Run: headless pygame with SDL's dummy video driver; simulated clock (each Clock.tick advances the game by its frame time, no real sleeping); random seed 0; keys injected as events and as key.get_pressed() state; no mouse input.
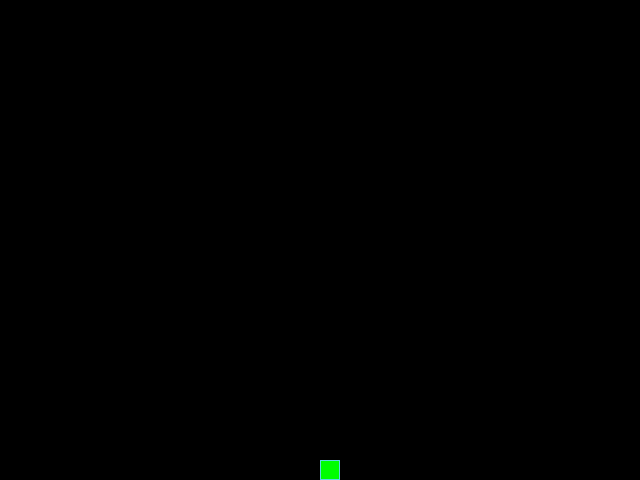
Frame 1 of 4 · flips 1–60 · no input
Frame 2 of 4 · flips 61–180 · tapped SPACE, RETURN · held RIGHT (→), D · screen unchanged from frame 1, image omitted
Frame 3 of 4 · flips 181–300 · held DOWN (↓), S · screen unchanged from frame 2, image omitted
Frame 4 of 4 · flips 301–420 · held LEFT (←), A, UP (↑), W · screen unchanged from frame 3, image omitted

The pygame program that drew these frames:

from random import randint

import pygame as pg

SCREEN_WIDTH, SCREEN_HEIGHT = 640, 480
GRID_SIZE = 20
GRID_WIDTH = SCREEN_WIDTH // GRID_SIZE
GRID_HEIGHT = SCREEN_HEIGHT // GRID_SIZE
CENTER = (SCREEN_WIDTH / 2, SCREEN_HEIGHT / 2)

UP = (0, -1)
DOWN = (0, 1)
LEFT = (-1, 0)
RIGHT = (1, 0)

BOARD_BACKGROUND_COLOR = (0, 0, 0)
BORDER_COLOR = (93, 216, 228)
APPLE_COLOR = (255, 0, 0)
SNAKE_COLOR = (0, 255, 0)

SPEED = 5

KEYDOWN_DIRECTION_DICT = {
    (LEFT, pg.K_UP): UP,
    (RIGHT, pg.K_UP): UP,
    (LEFT, pg.K_DOWN): DOWN,
    (RIGHT, pg.K_DOWN): DOWN,
    (UP, pg.K_LEFT): LEFT,
    (DOWN, pg.K_LEFT): LEFT,
    (UP, pg.K_RIGHT): RIGHT,
    (DOWN, pg.K_RIGHT): RIGHT
}


screen = pg.display.set_mode((SCREEN_WIDTH, SCREEN_HEIGHT), 0, 32)
pg.display.set_caption('Змейка')
clock = pg.time.Clock()


def handle_keys(self):
    """Функция обработки действий пользователя"""
    for event in pg.event.get():
        if event.type == pg.QUIT:
            pg.quit()
            raise SystemExit
        if event.type == pg.KEYDOWN:
            self.next_direction = KEYDOWN_DIRECTION_DICT.get(
                (self.direction, event.key),
                self.direction
            )


class GameObject:
    """
    Базовый класс объектов игры.
    Атрибуты:
    position - позиция объекта.
    body_color - цвет объекта.
    Методы:
    randomize_position - присваивает позиции случайные незанятые координаты.
    draw_rect - отрисовывает клетку на поле.
    draw - отрисовывает объект на поле с помощью draw_rect.
    """

    def __init__(self, color=APPLE_COLOR):
        self.position = CENTER
        self.body_color = color

    def randomize_position(self, occupied_position):
        """Получить координаты точки для позиции."""
        running = True
        while running:
            self.position = (
                randint(0, GRID_WIDTH) * GRID_SIZE,
                randint(0, GRID_HEIGHT) * GRID_SIZE
            )
            if self.position not in occupied_position:
                running = False

    def draw_rect(self, position, color=None):
        """Метод для отрисовки одной ячейки."""
        rect = pg.Rect(position, (GRID_SIZE, GRID_SIZE))
        pg.draw.rect(screen, color if color else self.body_color, rect)
        pg.draw.rect(screen, BORDER_COLOR, rect, 1)

    def draw(self):
        """Метод для отрисовки объекта."""
        raise NotImplementedError


class Apple(GameObject):
    """Класс яблока."""

    def __init__(self):
        super().__init__()
        self.randomize_position(occupied_position=CENTER)

    def draw(self):
        """Метод для отрисовки яблока."""
        self.draw_rect(self.position)


class Snake(GameObject):
    """Класс змеи."""

    def __init__(self):
        super().__init__(SNAKE_COLOR)
        self.positions = [self.position]
        self.length = 1
        self.direction = DOWN
        self.next_direction = None
        self.last = None

    def update_direction(self):
        """Метод обновления направления после нажатия на кнопку"""
        if self.next_direction:
            self.direction = self.next_direction
            self.next_direction = None

    def get_head_position(self):
        """Метод, позволяющий получить голову змеи."""
        return self.positions[0]

    def move(self):
        """Метод, отвечающий за движение змеи."""
        x_coordinate, y_coordinate = self.get_head_position()
        x_add, y_add = self.direction
        new_head = (
            (x_coordinate + x_add * GRID_SIZE + SCREEN_WIDTH) % SCREEN_WIDTH,
            (y_coordinate + y_add * GRID_SIZE + SCREEN_HEIGHT) % SCREEN_HEIGHT
        )
        self.positions.insert(0, new_head)

    def reset(self, occupied_position=CENTER):
        """Метод, с помощью которого сбрасываются изменяемые свойства змеи."""
        self.randomize_position(occupied_position)
        self.positions = [self.position]
        self.length = 1
        self.direction = DOWN
        self.next_direction = None
        self.last = None

    def draw(self):
        """Метод для отрисовки змеи."""
        self.draw_rect(self.positions[0])

        if self.last:
            last_rect = pg.Rect(self.last, (GRID_SIZE, GRID_SIZE))
            pg.draw.rect(screen, BOARD_BACKGROUND_COLOR, last_rect)


def main():
    """pg."""
    pg.init()
    apple = Apple()
    snake = Snake()
    screen.fill(BOARD_BACKGROUND_COLOR)

    while True:
        clock.tick(SPEED)
        snake.draw()
        apple.draw()

        handle_keys(snake)
        snake.update_direction()
        snake.move()
        if snake.positions[0] in snake.positions[2:]:
            screen.fill(BOARD_BACKGROUND_COLOR)
            snake.reset((apple.position))
        if apple.position in snake.positions:
            apple.randomize_position(snake.positions)
            snake.length += 1
        if len(snake.positions) != snake.length:
            snake.last = snake.positions.pop()
        else:
            snake.last = None
        pg.display.update()


if __name__ == '__main__':
    main()
